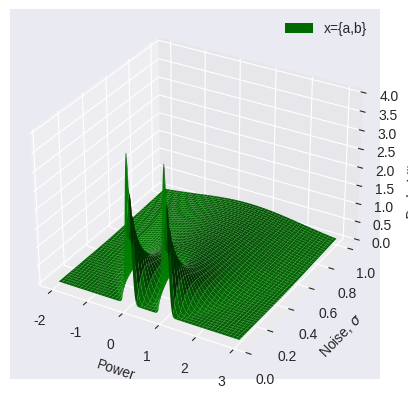
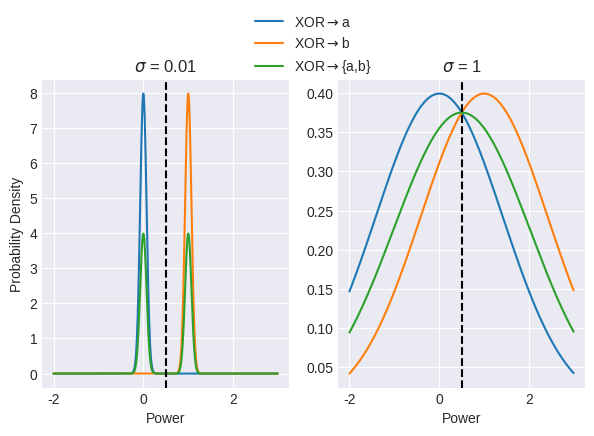

Python code for these plots, in order: (Note: this script raises an exception after producing the figures.)
import numpy as np
import matplotlib.pyplot as plt
from scipy.stats import norm
from mpl_toolkits import mplot3d

def get_gx_guassian(x,sigma,mu):
    #prob = (1/(np.sqrt(2*np.pi*sigma**2)))*np.exp((-1*(x)**2)/(2*sigma**2))
    #prob = np.random.normal(0,sigma)
    #prob = norm(0,sigma).cdf(x)
    prob = (1/(sigma*np.sqrt(2*np.pi))) * np.exp(-1* ((x-mu)/(2*sigma))**2)
    return prob


def plot_gaussian():
    plt.style.use("seaborn-v0_8-darkgrid")

    mu1 = 0#-0.5
    mu2 = 1#0.5
    sigma_r = np.arange(0.05,1,0.001)
    x = np.arange(-2,3,0.01)
    fx_r = []
    fx_1 = []
    fx_2 = []
    for sigma in sigma_r:
        fx1 = get_gx_guassian(x,sigma,mu1)
        fx2 = get_gx_guassian(x,sigma,mu2)
        fx_1.append(fx1)
        fx_2.append(fx2)
        fx = 0.5*(fx1+fx2)
        fx_r.append(fx)
    fx_r = np.asarray(fx_r)
    fx_1 = np.asarray(fx_1)
    fx_2 = np.asarray(fx_2)
    X,Y = np.meshgrid(x,sigma_r)
    fig = plt.figure()
    ax = plt.axes(projection="3d")
    #ax.plot_surface(X,Y,fx_1,label="x=a")
    #ax.plot_surface(X,Y,fx_2,label="x=b")
    ax.plot_surface(X,Y,fx_r,label="x={a,b}",color="g")
    ax.set_xlabel("Power")
    ax.set_ylabel("Noise, $\sigma$")
    ax.set_zlabel("Probability Density")
    ax.legend()

    

    #plt.show()


    plt.figure(2,figsize=(7,4))
    plt.subplot(1,2,1)
    plt.plot(x,fx_1[0],label=(r'XOR$\rightarrow$a'))
    plt.plot(x,fx_2[0],label=(r'XOR$\rightarrow$b'))
    plt.plot(x,fx_r[0],label=(r'XOR$\rightarrow${a,b}'))
    plt.xlabel("Power")
    plt.ylabel("Probability Density")
    plt.axvline(x=0.5,color="k",linestyle="--")
  #  plt.axvline(x=1,color="k",linestyle="--")
   # plt.legend(loc="upper right")
    plt.title("$\sigma$ = 0.01")

    plt.subplot(1,2,2)
    plt.plot(x,fx_1[-1],label=(r'XOR$\rightarrow$a'))
    plt.plot(x,fx_2[-1],label=(r'XOR$\rightarrow$b'))
    plt.plot(x,fx_r[-1],label=(r'XOR$\rightarrow${a,b}'))
    plt.xlabel("Power")
   # plt.ylabel("Probability Density")
    plt.axvline(x=0.5,color="k",linestyle="--")
   # plt.axvline(x=1,color="k",linestyle="--")

    plt.title("$\sigma$ = 1")
    plt.legend(bbox_to_anchor=(-0.1,1.25),loc="upper center")
    plt.savefig("results/proability_convergance.png",bbox_inches="tight")

plot_gaussian()